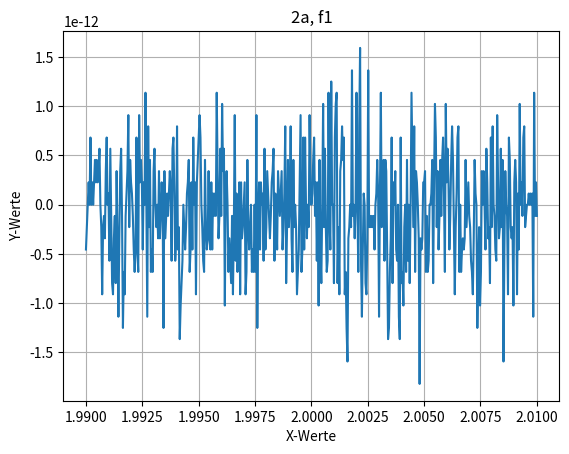
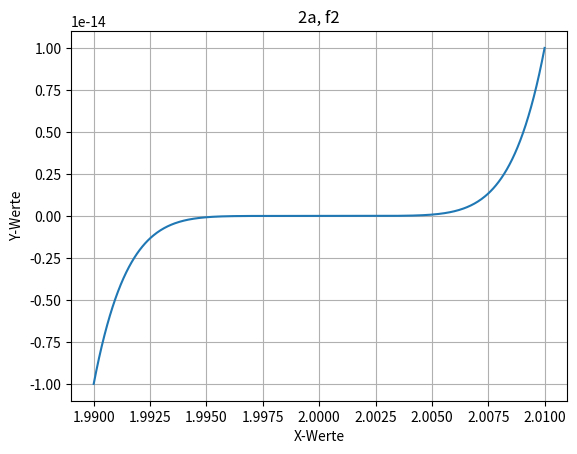
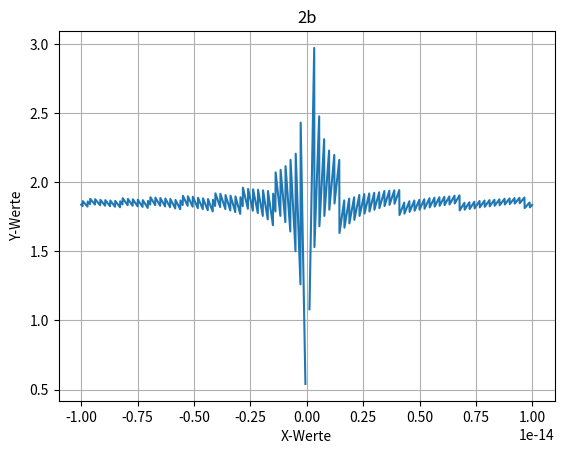
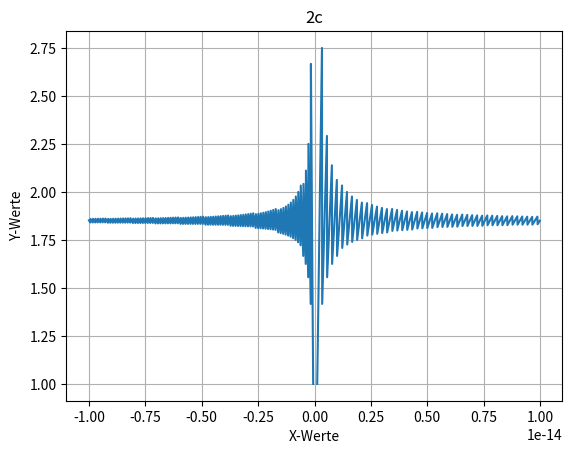

Write the Python code that produced these figures, in order.
# -*- coding: utf-8 -*-
"""
Created on Fri Oct  7 15:10:15 2022

@author: Benssy
"""

import numpy as np
from matplotlib import pyplot as plt


plt.figure(1)
def f1(x):
    return x**7-14*x**6+84*x**5-280*x**4+560*x**3-672*x**2+448*x-128
x = np.linspace(1.99, 2.01, 501)
plt.plot(x, f1(x))
plt.title("2a, f1")
plt.xlabel("X-Werte")
plt.ylabel("Y-Werte")
plt.grid()
plt.show()
#Nicht die entsprechende Funktion da es mehrere Potenzen gibt und somit höhere Potenzen grösseren Wert haben.
#Kleinere Potenzen werden abgerundet und somit entstehen immer grössere Rundungsfehler.
#Die Maschinengenauigkeit spielt daher eine grosse Rolle. 


plt.figure(2)
def f2(x):
    return (x-2)**7
x = np.linspace(1.99, 2.01,501)

plt.plot(x, f2(x))
plt.title("2a, f2")
plt.xlabel("X-Werte")
plt.ylabel("Y-Werte")
plt.grid()
plt.show()
#Gewohnte Funktion da es nur eine Potenz gibt. Die Maschinengenauigkeit spielt daher keine Rolle. 


plt.figure(3)
schrittweite = pow(10, -17)
min = -pow(10, -14)
max = +pow(10, -14)
x = np.arange(min, max, schrittweite)
def f3(x):
    return x / (np.sin(1 + x) - np.sin(1))
plt.title("2b")
plt.xlabel("X-Werte")
plt.ylabel("Y-Werte")
plt.plot(x, f3(x))
plt.grid()
plt.show()
#Nein, ist nicht stabil. Die relativen Fehler werden immer grösser. Der Graph ist nicht gleich der Funktion dargestellt.


plt.figure(4)
schrittweite = pow(10, -17)
min = -pow(10, -14)
max = +pow(10, -14)
x = np.arange(min, max, schrittweite)
def f4(x):
    return x / (2 * np.cos((1 + x + 1) / 2) * np.sin((1 + x - 1) / 2))
plt.title("2c")
plt.xlabel("X-Werte")
plt.ylabel("Y-Werte")
plt.plot(x, f4(x))
plt.grid()
plt.show()
#Grenzwert beträgt genau 0. Graph entspricht der Funktion, da es weniger Additionen und Subtraktionen hat.